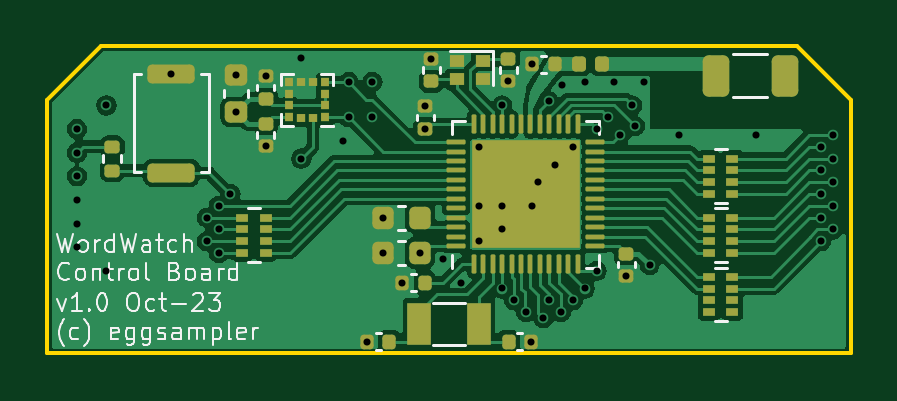
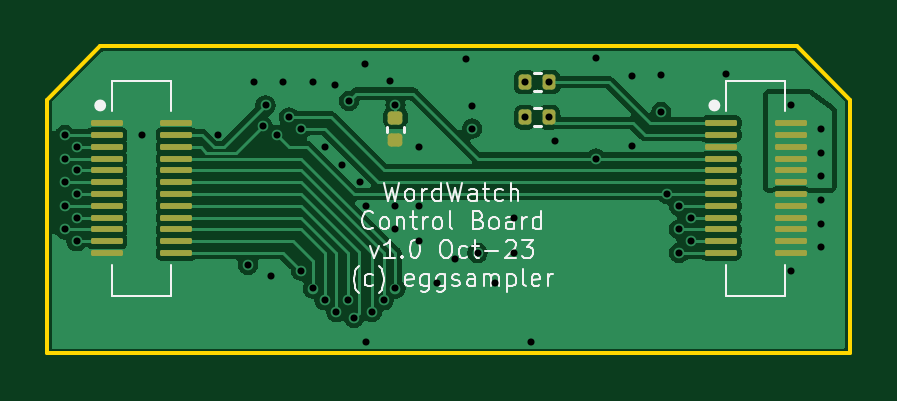
Circuit board: 13 layer files. Board 34.0 x 13.0 mm.
- bottom_copper: ControllerBoard-CuBottom.gbr (42952 bytes)
- inner_copper: ControllerBoard-CuIn1.gbr (26784 bytes)
- inner_copper: ControllerBoard-CuIn2.gbr (45547 bytes)
- top_copper: ControllerBoard-CuTop.gbr (79216 bytes)
- outline: ControllerBoard-EdgeCuts.gbr (622 bytes)
- bottom_mask: ControllerBoard-MaskBottom.gbr (2757 bytes)
- top_mask: ControllerBoard-MaskTop.gbr (6075 bytes)
- drill: ControllerBoard-NPTH.drl (268 bytes)
- drill: ControllerBoard-PTH.drl (1611 bytes)
- paste: ControllerBoard-PasteBottom.gbr (2752 bytes)
- paste: ControllerBoard-PasteTop.gbr (6331 bytes)
- bottom_silk: ControllerBoard-SilkBottom.gbr (24759 bytes)
- top_silk: ControllerBoard-SilkTop.gbr (29671 bytes)

=== bottom_copper: ControllerBoard-CuBottom.gbr (42952 bytes, source omitted) ===
=== inner_copper: ControllerBoard-CuIn1.gbr (26784 bytes, source omitted) ===
=== inner_copper: ControllerBoard-CuIn2.gbr (45547 bytes, source omitted) ===
=== top_copper: ControllerBoard-CuTop.gbr (79216 bytes, source omitted) ===
=== outline: ControllerBoard-EdgeCuts.gbr ===
%TF.GenerationSoftware,KiCad,Pcbnew,7.0.8*%
%TF.CreationDate,2023-11-08T19:53:20+10:00*%
%TF.ProjectId,ControllerBoard,436f6e74-726f-46c6-9c65-72426f617264,rev?*%
%TF.SameCoordinates,Original*%
%TF.FileFunction,Profile,NP*%
%FSLAX46Y46*%
G04 Gerber Fmt 4.6, Leading zero omitted, Abs format (unit mm)*
G04 Created by KiCad (PCBNEW 7.0.8) date 2023-11-08 19:53:20*
%MOMM*%
%LPD*%
G01*
G04 APERTURE LIST*
%TA.AperFunction,Profile*%
%ADD10C,0.150000*%
%TD*%
G04 APERTURE END LIST*
D10*
X34000000Y-2250000D02*
X34000000Y-13000000D01*
X0Y-13000000D01*
X0Y-2250000D01*
X2250000Y0D01*
X31750000Y0D01*
X34000000Y-2250000D01*
M02*

=== bottom_mask: ControllerBoard-MaskBottom.gbr (2757 bytes, source withheld) ===
=== top_mask: ControllerBoard-MaskTop.gbr (6075 bytes, source omitted) ===
=== drill: ControllerBoard-NPTH.drl ===
M48
; DRILL file {KiCad 7.0.8} date Wed Nov  8 19:53:20 2023
; FORMAT={-:-/ absolute / inch / decimal}
; #@! TF.CreationDate,2023-11-08T19:53:20+10:00
; #@! TF.GenerationSoftware,Kicad,Pcbnew,7.0.8
; #@! TF.FileFunction,NonPlated,1,4,NPTH
FMAT,2
INCH
%
G90
G05
T0
M30

=== drill: ControllerBoard-PTH.drl ===
M48
; DRILL file {KiCad 7.0.8} date Wed Nov  8 19:53:20 2023
; FORMAT={-:-/ absolute / inch / decimal}
; #@! TF.CreationDate,2023-11-08T19:53:20+10:00
; #@! TF.GenerationSoftware,Kicad,Pcbnew,7.0.8
; #@! TF.FileFunction,Plated,1,4,PTH
FMAT,2
INCH
; #@! TA.AperFunction,Plated,PTH,ViaDrill
T1C0.0118
%
G90
G05
T1
X0.0492Y-0.1378
X0.0492Y-0.1772
X0.0492Y-0.2165
X0.0492Y-0.2559
X0.0492Y-0.2953
X0.0492Y-0.3346
X0.0984Y-0.0984
X0.0984Y-0.374
X0.2067Y-0.0453
X0.2657Y-0.2854
X0.2657Y-0.3248
X0.2854Y-0.2657
X0.2854Y-0.3051
X0.2854Y-0.3445
X0.3051Y-0.2461
X0.315Y-0.0482
X0.315Y-0.1093
X0.3642Y-0.05
X0.3642Y-0.1665
X0.4232Y-0.0197
X0.4232Y-0.187
X0.4921Y-0.1575
X0.502Y-0.0594
X0.502Y-0.1177
X0.5323Y-0.4921
X0.5417Y-0.0591
X0.5417Y-0.1181
X0.56Y-0.2854
X0.56Y-0.3445
X0.5913Y-0.3937
X0.6211Y-0.3445
X0.6299Y-0.0992
X0.6299Y-0.137
X0.6398Y-0.0205
X0.6594Y-0.3543
X0.689Y-0.3937
X0.7185Y-0.1673
X0.7185Y-0.2657
X0.7185Y-0.3248
X0.7579Y-0.0984
X0.7579Y-0.2657
X0.7579Y-0.3051
X0.7579Y-0.4035
X0.7677Y-0.0583
X0.7776Y-0.4232
X0.7972Y-0.4429
X0.8063Y-0.4921
X0.8071Y-0.2657
X0.8079Y-0.0295
X0.8169Y-0.2264
X0.8268Y-0.4528
X0.8355Y-0.0909
X0.8366Y-0.4232
X0.8465Y-0.1969
X0.8563Y-0.4429
X0.8583Y-0.065
X0.876Y-0.1673
X0.876Y-0.4232
X0.8957Y-0.0591
X0.8957Y-0.4035
X0.9154Y-0.1378
X0.9154Y-0.374
X0.935Y-0.1181
X0.9449Y-0.0591
X0.9547Y-0.1476
X0.9646Y-0.3831
X0.9744Y-0.0984
X0.9793Y-0.1329
X0.9941Y-0.0591
X1.0039Y-0.3642
X1.0531Y-0.1476
X1.1811Y-0.1476
X1.2894Y-0.1673
X1.2894Y-0.2067
X1.2894Y-0.2461
X1.2894Y-0.2854
X1.2894Y-0.3248
X1.3091Y-0.1476
X1.3091Y-0.187
X1.3091Y-0.2264
X1.3091Y-0.2657
X1.3091Y-0.3051
T0
M30

=== paste: ControllerBoard-PasteBottom.gbr (2752 bytes, source withheld) ===
=== paste: ControllerBoard-PasteTop.gbr (6331 bytes, source omitted) ===
=== bottom_silk: ControllerBoard-SilkBottom.gbr (24759 bytes, source omitted) ===
=== top_silk: ControllerBoard-SilkTop.gbr (29671 bytes, source omitted) ===
